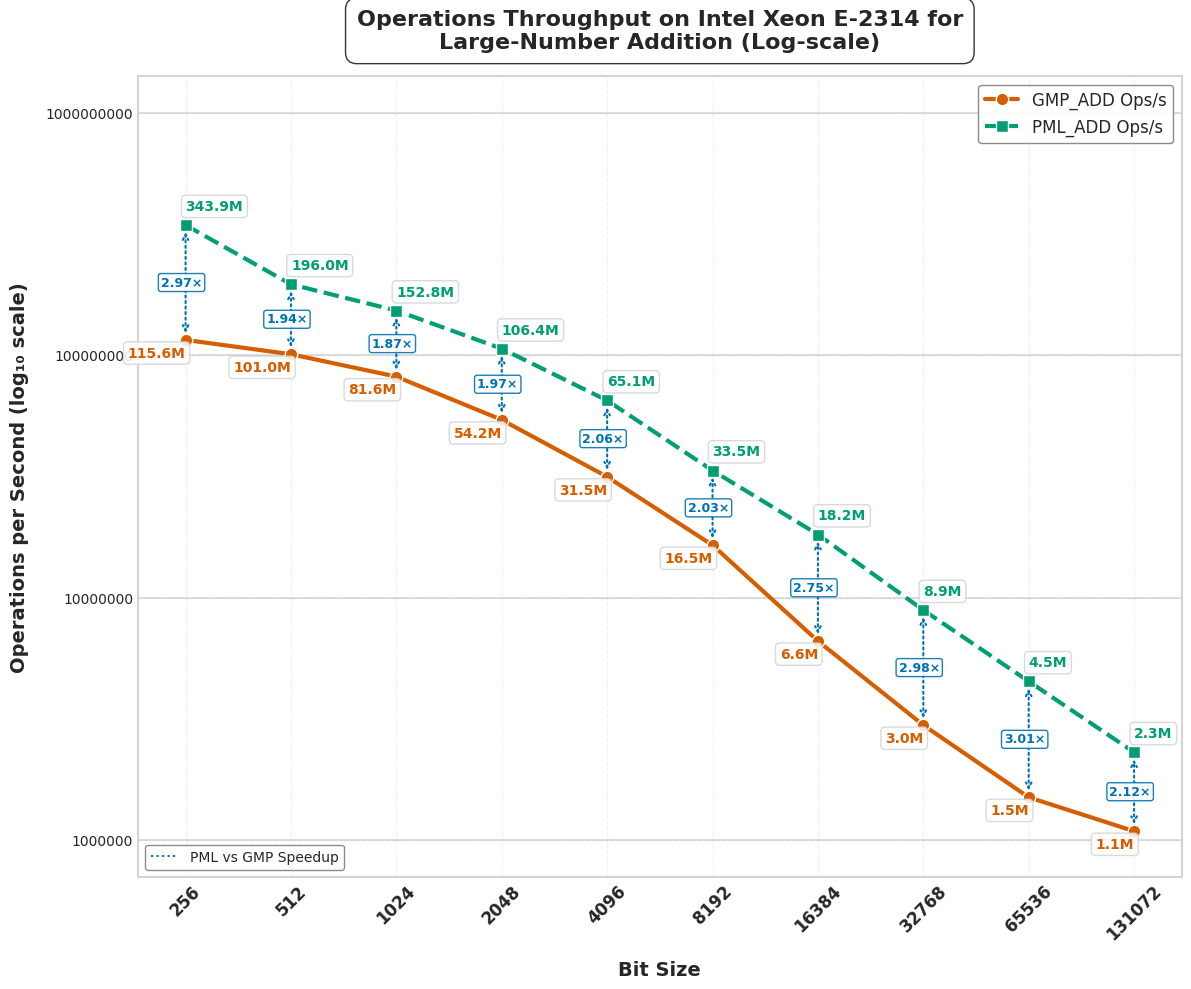

This figure's Python source:
import matplotlib.pyplot as plt
import numpy as np
import pandas as pd
from matplotlib import rcParams
from matplotlib.ticker import ScalarFormatter

# Apply professional styling
plt.style.use('seaborn-v0_8-whitegrid')
rcParams['font.family'] = 'sans-serif'
rcParams['font.sans-serif'] = ['Arial', 'DejaVu Sans', 'Liberation Sans', 'Bitstream Vera Sans', 'sans-serif']

# New Data
data = {
    "Bit Size": [256, 512, 1024, 2048, 4096, 8192, 16384, 32768, 65536, 131072],
    "GMP_ADD Time (ns)": [8.6, 9.8, 12.2, 18.4, 31.7, 60.9, 151, 335, 665.1, 917],
    "PML_ADD Time (ns)": [2.9, 5, 6.5, 9.3, 15.3, 29.7, 54.8, 113.2, 221, 433],
    "Speedup (PML_ADD) Time": [2.97, 1.96, 1.88, 1.98, 2.07, 2.05, 2.76, 2.96, 3.01, 2.12],
    "GMP_ADD Ops": [115621209, 100961962, 81627840, 54157396, 31536684, 16481172, 6630445, 2985090, 1504493, 1090682],
    "PML_ADD Ops": [343921608, 196048789, 152783887, 106432596, 65076578, 33463961, 18232863, 8897816, 4521150, 2306810],
    "Speedup (PML_ADD) Ops": [2.97, 1.94, 1.87, 1.97, 2.06, 2.03, 2.75, 2.98, 3.01, 2.12],
}

df = pd.DataFrame(data)

# Enhanced color palette - color-blind friendly but more vibrant
gmp_color = "#D55E00"     # Red-orange
pml_color = "#009E73"     # Teal green
speedup_color = "#0072B2" # Blue
bg_color = "#FFFFFF"      # White

# --- Plot for Operations Per Second (Log-Log Scale) with enhanced visuals ---
fig2 = plt.figure(figsize=(12, 10), dpi=300)
fig2.patch.set_facecolor(bg_color)
ax2 = fig2.add_subplot(111)
ax2.set_facecolor(bg_color)

# Add subtle grid with lower alpha for cleaner look
ax2.grid(True, linestyle='--', alpha=0.3, color='#CCCCCC')

# Add decade lines for the y-axis to make log scale more obvious
y_values = [1e6, 1e7, 1e8, 1e9]
for y in y_values:
    ax2.axhline(y=y, linestyle='-', alpha=0.25, color='gray', zorder=1)

# Enhanced line styling with more pronounced markers
gmp_line = ax2.plot(df["Bit Size"], df["GMP_ADD Ops"], 
                   marker='o', linestyle='-', linewidth=3, markersize=9,
                   label="GMP_ADD Ops/s", color=gmp_color, markeredgecolor='white', 
                   markeredgewidth=1, zorder=3)

pml_line = ax2.plot(df["Bit Size"], df["PML_ADD Ops"], 
                   marker='s', linestyle='--', linewidth=3, markersize=9,
                   label="PML_ADD Ops/s", color=pml_color, markeredgecolor='white', 
                   markeredgewidth=1, zorder=3)

# Add arrows and speedup annotations between the data points
for i, bit_size in enumerate(df["Bit Size"]):
    gmp_ops = df["GMP_ADD Ops"][i]
    pml_ops = df["PML_ADD Ops"][i]
    speedup = df["Speedup (PML_ADD) Ops"][i]
    
    # Calculate midpoint for annotation (in log space)
    mid_y = np.sqrt(gmp_ops * pml_ops)  # Geometric mean for log scale
    
    # Draw arrow from GMP to PML
    ax2.annotate('', 
                xy=(bit_size, pml_ops),      # end point
                xytext=(bit_size, gmp_ops),  # start point
                arrowprops=dict(arrowstyle='<->', linestyle=':', 
                              color=speedup_color, linewidth=1.5,
                              shrinkA=5, shrinkB=5),
                zorder=2)
    
    # Add speedup text
    ax2.text(bit_size*0.85, mid_y, f"{speedup:.2f}×", 
            color=speedup_color, fontweight='bold', fontsize=9,
            bbox=dict(facecolor='white', alpha=0.9, edgecolor=speedup_color,
                     boxstyle='round,pad=0.2'),
            ha='left', va='center')

# Operation count annotations - formatted for readability
for i, bit_size in enumerate(df["Bit Size"]):
    # Format operations count in millions (M) or thousands (K)
    if df["GMP_ADD Ops"][i] >= 1e6:
        gmp_text = f"{df['GMP_ADD Ops'][i]/1e6:.1f}M"
    else:
        gmp_text = f"{df['GMP_ADD Ops'][i]/1e3:.1f}K"
        
    if df["PML_ADD Ops"][i] >= 1e6:
        pml_text = f"{df['PML_ADD Ops'][i]/1e6:.1f}M"
    else:
        pml_text = f"{df['PML_ADD Ops'][i]/1e3:.1f}K"
    
    ax2.text(bit_size, df["GMP_ADD Ops"][i] * 0.85, 
             gmp_text, 
             fontsize=10, ha='right', color=gmp_color, fontweight="bold", 
             bbox=dict(facecolor='white', alpha=0.85, edgecolor='lightgray', 
                      boxstyle='round,pad=0.3'))
    
    ax2.text(bit_size, df["PML_ADD Ops"][i] * 1.15, 
             pml_text, 
             fontsize=10, ha='left', color=pml_color, fontweight="bold", 
             bbox=dict(facecolor='white', alpha=0.85, edgecolor='lightgray', 
                      boxstyle='round,pad=0.3'))

# Scale and label settings
ax2.set_xscale("log", base=2)
ax2.set_yscale("log", base=10)
ax2.set_xticks(df["Bit Size"])
ax2.set_xticklabels(df["Bit Size"], rotation=45, fontsize=12, fontweight="bold")

# Set y-axis tick formatting
formatter = ScalarFormatter()
formatter.set_scientific(False)
ax2.yaxis.set_major_formatter(formatter)

# More prominent axis labels with log scale indicator
ax2.set_xlabel("Bit Size", fontsize=14, fontweight="bold", labelpad=12)
ax2.set_ylabel("Operations per Second (log₁₀ scale)", fontsize=14, fontweight="bold", labelpad=12)


# Add a subtle spline to the title
title = ax2.set_title("Operations Throughput on Intel Xeon E-2314 for\nLarge-Number Addition (Log-scale)", 
                     fontsize=16, fontweight="bold", pad=20)
plt.setp(title, bbox=dict(facecolor=bg_color, edgecolor=None, alpha=0.8, 
                         pad=5, boxstyle='round,pad=0.5'))

# Enhanced legend with shadow
legend = ax2.legend(loc='upper right', fontsize=12, frameon=True, 
                   edgecolor='gray', fancybox=True, framealpha=0.9)

# Add a legend item for speedup
from matplotlib.lines import Line2D
custom_lines = [Line2D([0], [0], color=speedup_color, linestyle=':', marker='', markersize=0)]
custom_labels = ["PML vs GMP Speedup"]
second_legend = ax2.legend(custom_lines, custom_labels, loc='lower left', 
                         fontsize=10, frameon=True, edgecolor='gray', 
                         fancybox=True, framealpha=0.9)
ax2.add_artist(legend)  # Add back the first legend

# Add a subtle border to the figure
for spine in ax2.spines.values():
    spine.set_edgecolor('lightgray')
    spine.set_linewidth(1.5)

plt.tight_layout(pad=1)
plt.savefig("cpu1_operations_add.svg", dpi=300, bbox_inches='tight', facecolor=bg_color)